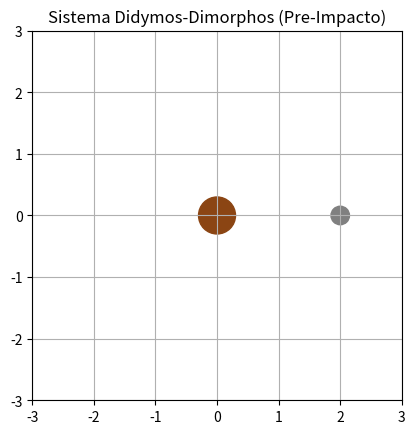

Write the Python code that produced this figure.
# PRE_IMPACTO.py
import matplotlib.pyplot as plt
import matplotlib.animation as animation
import numpy as np

# Configuración inicial
fig, ax = plt.subplots()
ax.set_xlim(-3, 3)
ax.set_ylim(-3, 3)
ax.set_title("Sistema Didymos-Dimorphos (Pre-Impacto)")
ax.set_aspect('equal')
ax.grid(True)

# Parámetros orbitales
radio_orbita = 2.0
velocidad_angular = 0.02  # Radianes por frame

# Cuerpos celestes
didymos = plt.Circle((0, 0), 0.3, color='#8B4513')
dimorphos = plt.Circle((radio_orbita, 0), 0.15, color='#808080')

ax.add_patch(didymos)
ax.add_patch(dimorphos)

# Trayectoria orbital
trayectoria, = ax.plot([], [], 'b--', alpha=0.5)
historia_pos = []

# Configurar frames para completar un ciclo completo
frames_total = int(2 * np.pi / velocidad_angular)  # 314 frames para 2π radianes

def init():
    dimorphos.center = (radio_orbita, 0)
    trayectoria.set_data([], [])
    return dimorphos, trayectoria

def animate(i):
    angulo = velocidad_angular * i
    x = radio_orbita * np.cos(angulo)
    y = radio_orbita * np.sin(angulo)
    
    dimorphos.center = (x, y)
    historia_pos.append((x, y))
    
    # Mantener solo un ciclo completo de puntos
    if len(historia_pos) > frames_total:
        historia_pos.pop(0)
    
    trayectoria.set_data(*zip(*historia_pos))
    return dimorphos, trayectoria

ani = animation.FuncAnimation(
    fig, animate,
    init_func=init,
    frames=frames_total,  # Exactamente un ciclo orbital
    interval=20,
    blit=True,
    repeat=True  # Bucle infinito
)

plt.show()